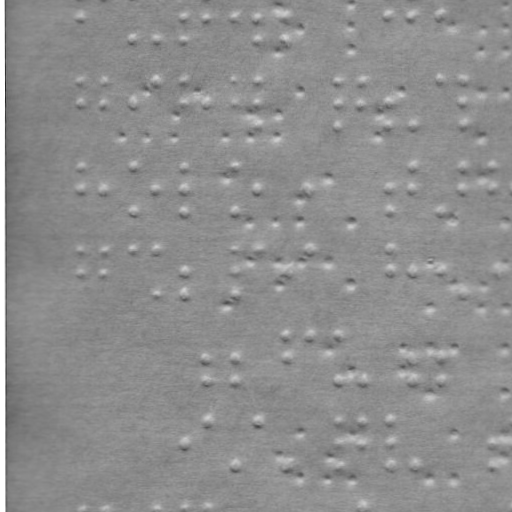

Data behind this chart, as committed beside it:
braille
False
x, y
83.13, 10.66
135.1, 32.75
158.1, 32.79
186.1, 10.84
186.1, 32.84
209.1, 10.88
237.1, 10.93
260.1, 10.97
260.1, 32.97
288.1, 11.01
288.1, 33.01
391.1, 11.19
414.1, 11.23
443.1, 11.29
83.02, 74.66
82.98, 96.66
107, 74.7
107, 96.7
135, 96.75
158, 74.79
186, 74.84
186, 96.84
209, 96.88
237, 74.93
237, 96.93
260, 74.97
260, 96.97
259.9, 120
340, 75.11
340, 97.11
339.9, 120.1
363, 75.15
363, 97.15
391, 97.19
390.9, 120.2
413.9, 120.2
443, 75.29
465, 75.32
465, 97.32
464.9, 120.3
82.87, 160.7
82.83, 182.7
106.8, 182.7
134.9, 160.7
134.8, 205.7
157.8, 182.8
185.9, 160.8
185.8, 182.8
185.8, 205.8
236.9, 160.9
236.8, 205.9
259.8, 183
309.8, 183.1
390.8, 183.2
390.8, 206.2
413.9, 161.2
413.8, 183.2
442.8, 206.3
... 136 more rows
